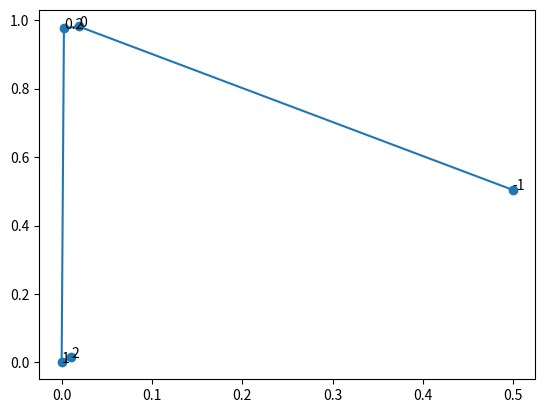

This figure's Python source:
import matplotlib.pyplot as plt

# obtained the values through output of report_stats
xs = [0.499184210757, 0.0190360552577, 0.00253638945399, 0.0, 0.0104520260469]
ys = [0.504363496467, 0.981513353717, 0.976309555146, 0.0, 0.014983700164]
texts = [-1, 0, 0.2, 1, 2]

plt.scatter(xs, ys)
plt.plot(xs, ys)
for i, txt in enumerate(texts):
    plt.annotate(txt, (xs[i], ys[i]))
